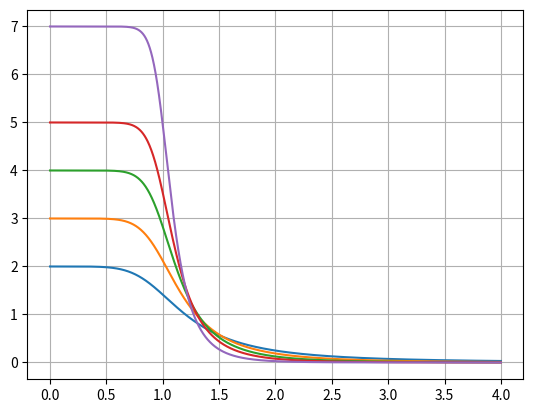

Source code (Python):
import matplotlib.pyplot as plt
from numpy import log10, angle, unwrap, logspace, linspace
from scipy import signal
from cmath import exp
from math import pi
for N in [3,4,5,6,8]:
    poles = []
    zeros = []
    k = 1
    for k in range(N):
        poles.append(1j*exp(1j*pi*(1+2*k)/(2*N)))
    b,a = signal.zpk2tf(zeros,poles,k)
    w,h=signal.freqs_zpk(zeros, poles, k, worN=linspace(0,4,2000))
    plt.plot(w, abs(h))
    plt.grid()
plt.show()